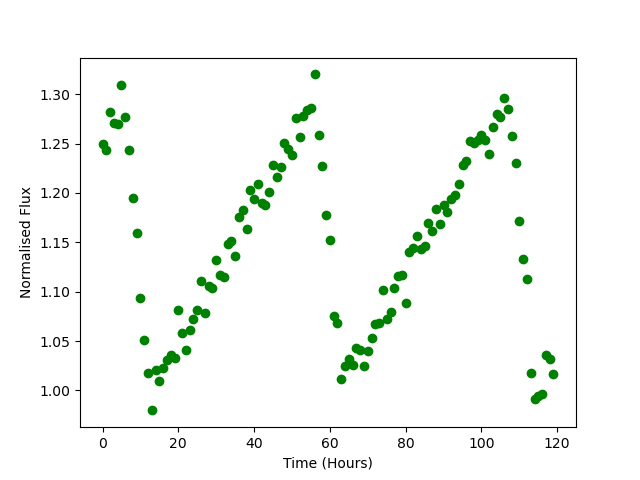

The table this chart was drawn from, first rows:
Time, Flux
0.0, 1.25
1.0, 1.244
2.0, 1.282
3.0, 1.27
4.0, 1.27
5.0, 1.309
6.0, 1.277
7.0, 1.244
8.0, 1.195
9.0, 1.159
10.0, 1.093
11.0, 1.051
12.0, 1.017
13.0, 0.9798
14.0, 1.021
15.0, 1.01
16.0, 1.023
17.0, 1.031
18.0, 1.035
19.0, 1.033
20.0, 1.081
21.0, 1.058
22.0, 1.04
23.0, 1.061
24.0, 1.073
25.0, 1.082
26.0, 1.11
27.0, 1.079
28.0, 1.106
29.0, 1.104
30.0, 1.132
31.0, 1.117
32.0, 1.115
33.0, 1.148
34.0, 1.152
35.0, 1.136
36.0, 1.176
37.0, 1.182
38.0, 1.164
39.0, 1.203
40.0, 1.194
41.0, 1.209
42.0, 1.19
43.0, 1.188
44.0, 1.201
45.0, 1.228
46.0, 1.216
47.0, 1.227
48.0, 1.251
49.0, 1.245
50.0, 1.239
51.0, 1.276
52.0, 1.257
53.0, 1.278
54.0, 1.284
55.0, 1.286
56.0, 1.32
57.0, 1.259
58.0, 1.228
59.0, 1.178
... 60 more rows
